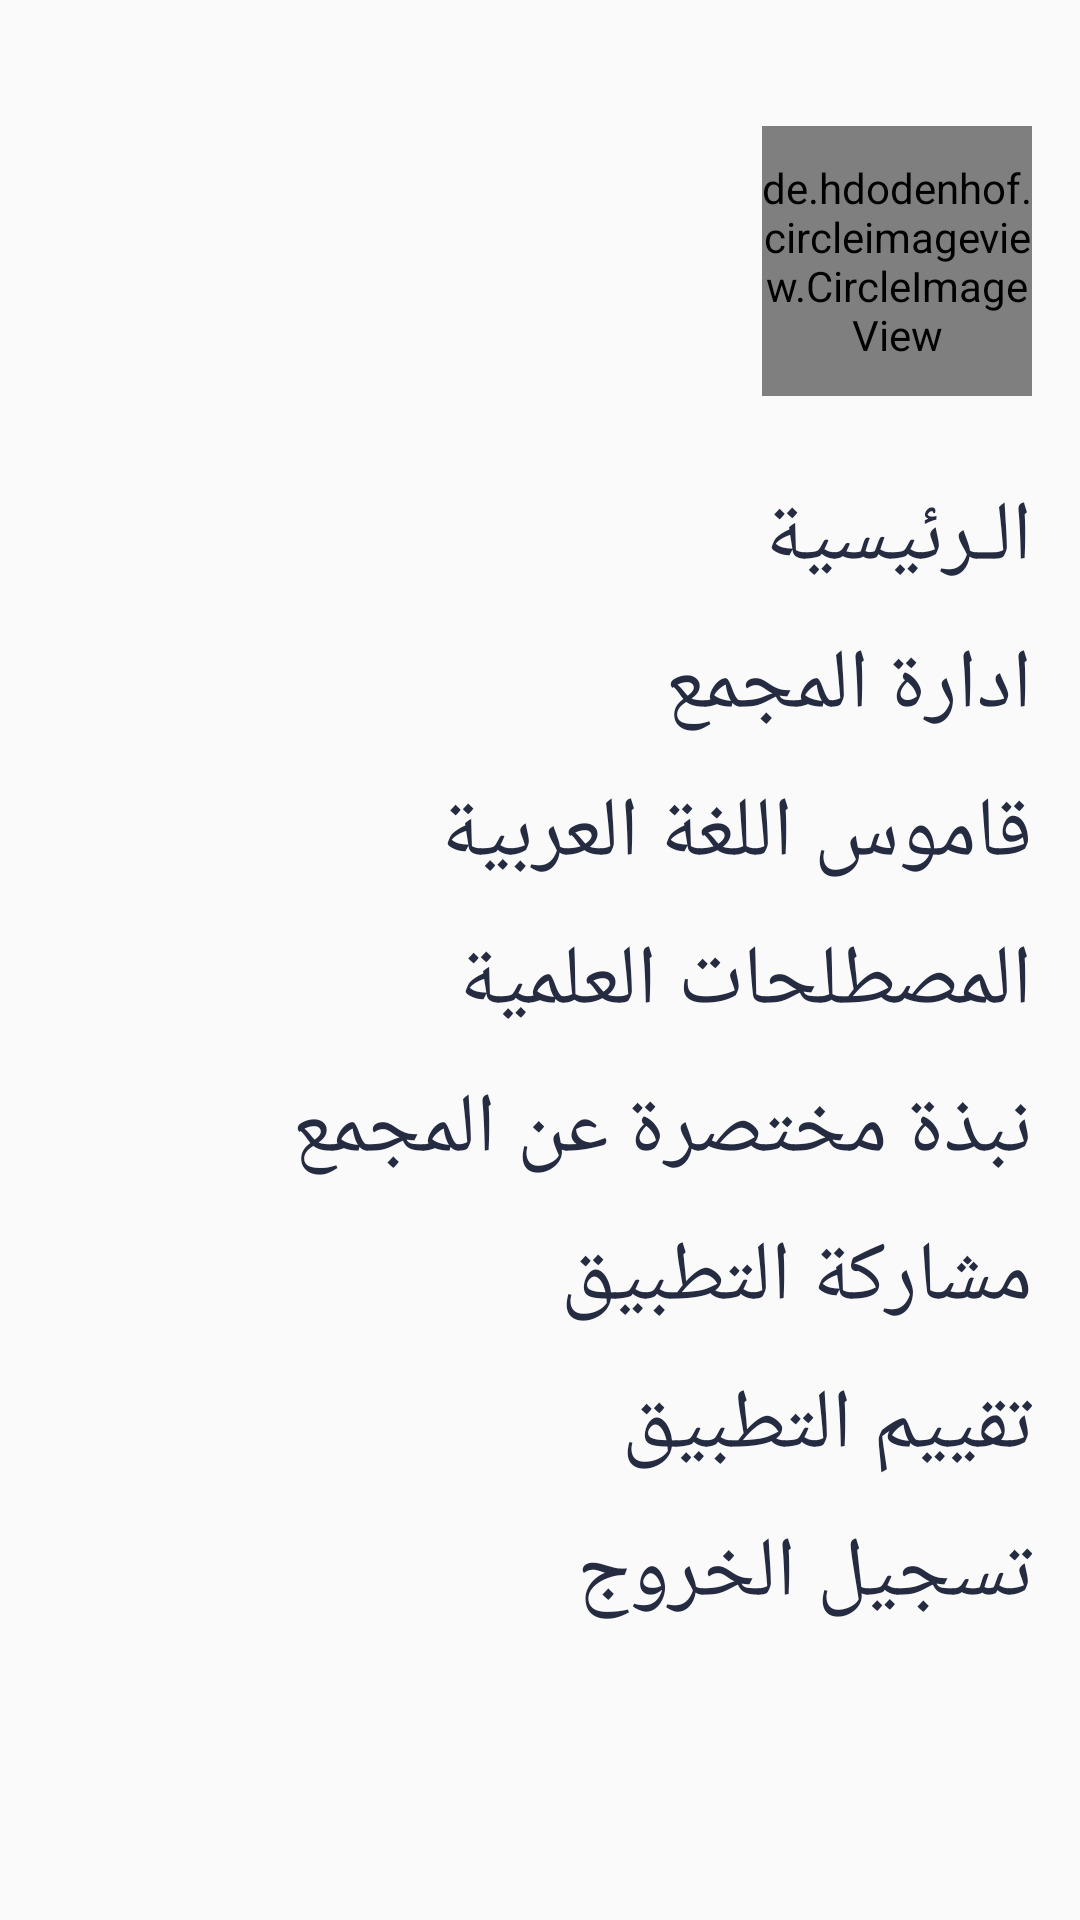

Produce the Android XML layout that renders to this screen, including the resource entries it uses.
<!-- AndroidManifest.xml: application theme AppTheme -->
<!-- res/layout/custom_drawer.xml -->
<?xml version="1.0" encoding="utf-8"?>
<LinearLayout xmlns:android="http://schemas.android.com/apk/res/android"
    android:orientation="vertical"
    android:layout_width="match_parent"
    android:layout_height="match_parent"
    android:layoutDirection="rtl"
    >
    <LinearLayout
        android:layout_width="match_parent"
        android:layout_height="wrap_content"
        android:orientation="horizontal"
        android:layout_marginTop="32dp"
        android:layout_marginBottom="14dp"
        >
        <de.hdodenhof.circleimageview.CircleImageView
            android:layout_width="90dp"
            android:layout_marginLeft="12dp"
            android:src="@drawable/avatar"
            android:layout_marginRight="16dp"
            android:layout_marginTop="10dp"
            android:layout_height="90dp"
            android:id="@+id/user_img"
            />
        <TextView
            android:id="@+id/user_name"
            android:layout_width="wrap_content"
            android:layout_height="90dp"
            android:layout_margin="12dp"
            android:fontFamily="@font/font"
            android:gravity="center"
            android:text="    "
            android:textColor="#0921A2"
            android:textSize="28dp" />
    </LinearLayout>
    <TextView
        android:layout_width="wrap_content"
        android:layout_height="wrap_content"
        android:layout_marginRight="16dp"
        android:layout_marginBottom="11dp"
        android:text="@string/home"
        android:textColor="@color/colorWord"
        android:fontFamily="@font/font"
        android:textSize="28dp"
        android:drawablePadding="16dp"
        android:id="@+id/home"
        />
    <TextView
        android:layout_width="wrap_content"
        android:layout_height="wrap_content"
        android:layout_marginRight="16dp"
        android:layout_marginBottom="11dp"
        android:text="ادارة المجمع"
        android:textColor="@color/colorWord"
        android:fontFamily="@font/font"
        android:textSize="28dp"
        android:drawablePadding="16dp"
        android:id="@+id/mogma"
        />
    <TextView
        android:layout_width="wrap_content"
        android:layout_height="wrap_content"
        android:layout_marginRight="16dp"
        android:layout_marginBottom="11dp"
        android:text="قاموس اللغة العربية"
        android:textColor="@color/colorWord"
        android:fontFamily="@font/font"
        android:textSize="28dp"
        android:drawablePadding="16dp"
        android:id="@+id/arb_word"
        />
    <TextView
        android:layout_width="wrap_content"
        android:layout_height="wrap_content"
        android:layout_marginRight="16dp"
        android:layout_marginBottom="11dp"
        android:text="المصطلحات العلمية "
        android:textColor="@color/colorWord"
        android:fontFamily="@font/font"
        android:textSize="28dp"
        android:drawablePadding="16dp"
        android:id="@+id/cs_word"
        />
    <TextView
        android:layout_width="wrap_content"
        android:layout_height="wrap_content"
        android:layout_marginRight="16dp"
        android:layout_marginBottom="11dp"
        android:text="@string/aboutas"
        android:textColor="@color/colorWord"
        android:textSize="28dp"
        android:fontFamily="@font/font"
        android:drawablePadding="16dp"
        android:id="@+id/about"
        />
    <TextView
        android:layout_width="wrap_content"
        android:layout_height="wrap_content"
        android:layout_marginRight="16dp"
        android:layout_marginBottom="11dp"
        android:text="@string/share"
        android:textColor="@color/colorWord"
        android:fontFamily="@font/font"
        android:textSize="28dp"
        android:drawablePadding="16dp"
        android:id="@+id/share"
        />
    <TextView
        android:layout_width="wrap_content"
        android:layout_height="wrap_content"
        android:layout_marginRight="16dp"
        android:layout_marginBottom="11dp"
        android:text="@string/rate"
        android:textColor="@color/colorWord"
        android:fontFamily="@font/font"
        android:textSize="28dp"
        android:drawablePadding="16dp"
        android:id="@+id/rate"
        />
    <TextView
        android:layout_width="wrap_content"
        android:layout_height="wrap_content"
        android:layout_marginRight="16dp"
        android:layout_marginBottom="11dp"
        android:text="@string/logout"
        android:textColor="@color/colorWord"
        android:textSize="28dp"
        android:fontFamily="@font/font"
        android:drawablePadding="16dp"
        android:id="@+id/logout"
        />
   </LinearLayout>
<!-- resources referenced by this layout -->
<resources>
  <color name="colorWord">#252c41</color>
  <string name="aboutas">نبذة مختصرة عن المجمع </string>
  <string name="home">الـرئيسية</string>
  <string name="logout">تسجيل الخروج</string>
  <string name="rate">تقييم التطبيق</string>
  <string name="share">مشاركة التطبيق</string>
  <style name="AppTheme" parent="Theme.AppCompat.Light.NoActionBar">
          
          <item name="colorPrimary">@color/colorPrimary</item>
          <item name="colorPrimaryDark">@color/colorPrimaryDark</item>
          <item name="colorAccent">@color/colorAccent</item>
      </style>
  <color name="colorPrimary">#008577</color>
  <color name="colorPrimaryDark">#00574B</color>
  <color name="colorAccent">#D81B60</color>
</resources>
